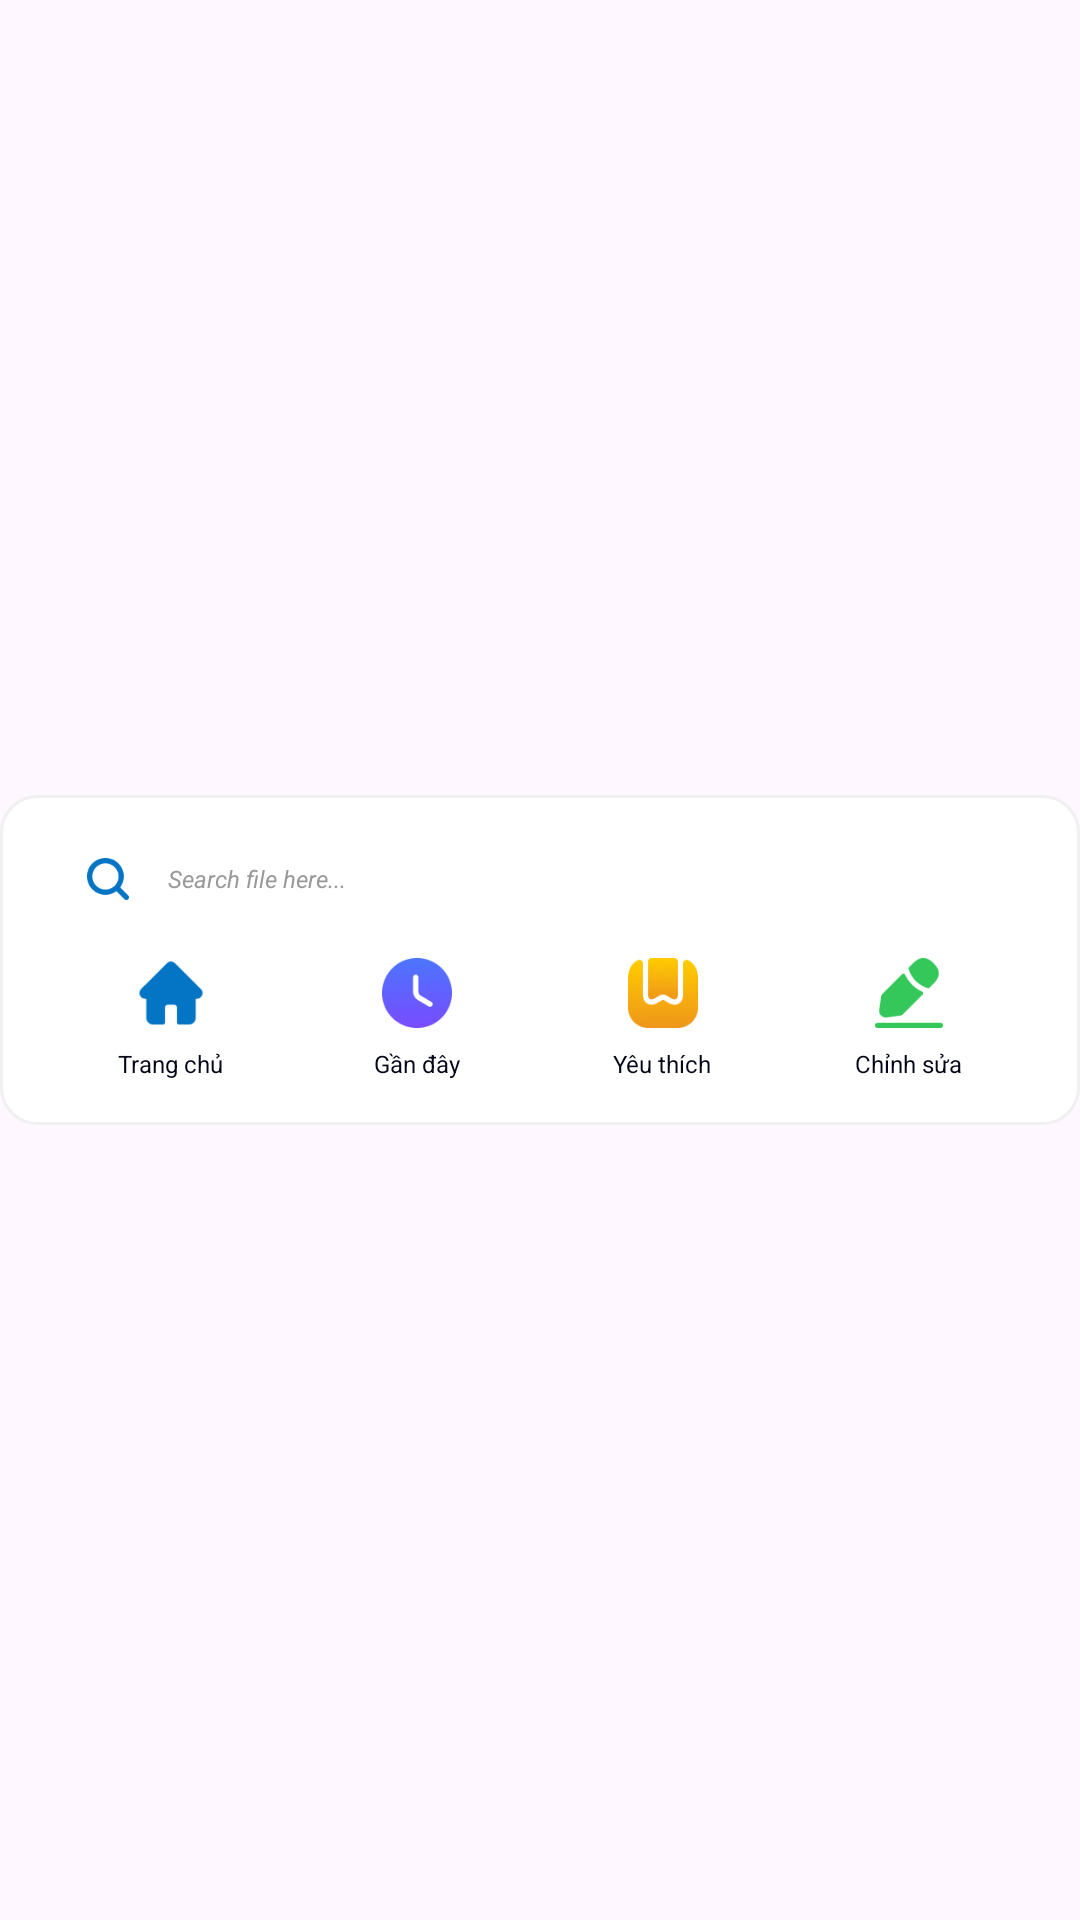

Here is an Android app screen rendered from its layout file. Give the layout XML and the strings, colors and styles it references.
<!-- AndroidManifest.xml: application theme Theme.MyLearning -->
<!-- res/layout/widget_home_3.xml -->
<?xml version="1.0" encoding="utf-8"?>
<LinearLayout
    xmlns:android="http://schemas.android.com/apk/res/android"
    android:layout_width="match_parent"
    android:layout_height="match_parent"
    android:gravity="center"
    android:background="@android:color/transparent"
    >
    <LinearLayout
        xmlns:android="http://schemas.android.com/apk/res/android"
        android:id="@+id/widgetRoot"
        android:layout_width="match_parent"
        android:layout_height="110dp"
        android:orientation="vertical"
        android:gravity="center_horizontal"
        android:paddingStart="16dp"
        android:paddingEnd="16dp"
        android:paddingBottom="12dp"
        android:paddingTop="12dp"
        android:background="@drawable/widget_bg_container">

        
        <LinearLayout
            android:id="@+id/searchBar"
            android:layout_width="match_parent"
            android:layout_height="wrap_content"
            android:background="@drawable/widget_bg_search"
            android:orientation="horizontal"
            android:gravity="center_vertical"
            android:clickable="true">

            <ImageView
                android:layout_width="16dp"
                android:layout_height="16dp"
                android:layout_marginTop="8dp"
                android:layout_marginBottom="8dp"
                android:layout_marginStart="12dp"
                android:layout_marginEnd="12dp"
                android:src="@drawable/widget_search_png" />

            <TextView
                android:layout_width="wrap_content"
                android:layout_height="wrap_content"
                android:text="Search file here..."
                android:textColor="#999999"
                android:textSize="8sp"
                android:textStyle="italic" />
        </LinearLayout>

        <LinearLayout
            android:layout_width="match_parent"
            android:layout_height="wrap_content"
            android:orientation="horizontal"
            android:gravity="center"
            android:layout_marginTop="8dp">

            <LinearLayout
                android:id="@+id/btnHome"
                android:layout_width="0dp"
                android:layout_height="wrap_content"
                android:layout_weight="1"
                android:orientation="vertical"
                android:gravity="center"
                android:clickable="true">

                <ImageView
                    android:layout_width="28dp"
                    android:layout_height="28dp"
                    android:src="@drawable/widget_home_png" />

                <TextView
                    android:layout_width="wrap_content"
                    android:layout_height="wrap_content"
                    android:text="@string/home"
                    android:layout_marginTop="4dp"
                    android:textSize="8sp"
                    android:textColor="#040516" />
            </LinearLayout>

            <LinearLayout
                android:id="@+id/btnRecent"
                android:layout_width="0dp"
                android:layout_height="wrap_content"
                android:layout_weight="1"
                android:orientation="vertical"
                android:gravity="center"
                android:clickable="true">

                <ImageView
                    android:layout_width="28dp"
                    android:layout_height="28dp"
                    android:src="@drawable/widget_recent_png" />

                <TextView
                    android:layout_width="wrap_content"
                    android:layout_height="wrap_content"
                    android:text="@string/widget_recent"
                    android:layout_marginTop="4dp"
                    android:textSize="8sp"
                    android:textColor="#040516" />
            </LinearLayout>

            <LinearLayout
                android:id="@+id/btnFavorite"
                android:layout_width="0dp"
                android:layout_height="wrap_content"
                android:layout_weight="1"
                android:orientation="vertical"
                android:gravity="center"
                android:clickable="true">

                <ImageView
                    android:layout_width="28dp"
                    android:layout_height="28dp"
                    android:src="@drawable/widget_bookmark_png" />

                <TextView
                    android:layout_width="wrap_content"
                    android:layout_height="wrap_content"
                    android:text="@string/widget_bookmarks"
                    android:layout_marginTop="4dp"
                    android:textSize="8sp"
                    android:textColor="#040516" />
            </LinearLayout>

            <LinearLayout
                android:id="@+id/btnEdit"
                android:layout_width="0dp"
                android:layout_height="wrap_content"
                android:layout_weight="1"
                android:orientation="vertical"
                android:gravity="center"
                android:clickable="true">

                <ImageView
                    android:layout_width="28dp"
                    android:layout_height="28dp"
                    android:src="@drawable/widget_edit_png" />

                <TextView
                    android:layout_width="wrap_content"
                    android:layout_height="wrap_content"
                    android:text="@string/widget_edit"
                    android:layout_marginTop="4dp"
                    android:textSize="8sp"
                    android:textColor="#040516" />
            </LinearLayout>
        </LinearLayout>
    </LinearLayout>
</LinearLayout>
<!-- resources referenced by this layout -->
<resources>
  <!-- drawable widget_bg_container (drawable) -->
  <?xml version="1.0" encoding="utf-8"?>
  <shape xmlns:android="http://schemas.android.com/apk/res/android"
      android:shape="rectangle">
      <solid android:color="#FFFFFF" />
      <stroke android:color="#F0F0F0" android:width="1dp"/>
      <corners android:radius="12dp" />
  </shape>
  <!-- drawable widget_bookmark_png: png bitmap (drawable, 6946 bytes) -->
  <!-- drawable widget_edit_png: png bitmap (drawable, 1511 bytes) -->
  <!-- drawable widget_home_png: png bitmap (drawable, 1020 bytes) -->
  <!-- drawable widget_recent_png: png bitmap (drawable, 5744 bytes) -->
  <!-- drawable widget_search_png: png bitmap (drawable, 1449 bytes) -->
  <string name="home">Trang chủ</string>
  <string name="widget_bookmarks">Yêu thích</string>
  <string name="widget_edit">Chỉnh sửa</string>
  <string name="widget_recent">Gần đây</string>
  <style name="Theme.MyLearning" parent="Base.Theme.MyLearning" />
  <style name="Base.Theme.MyLearning" parent="Theme.Material3.DayNight.NoActionBar">
          
          
      </style>
</resources>
